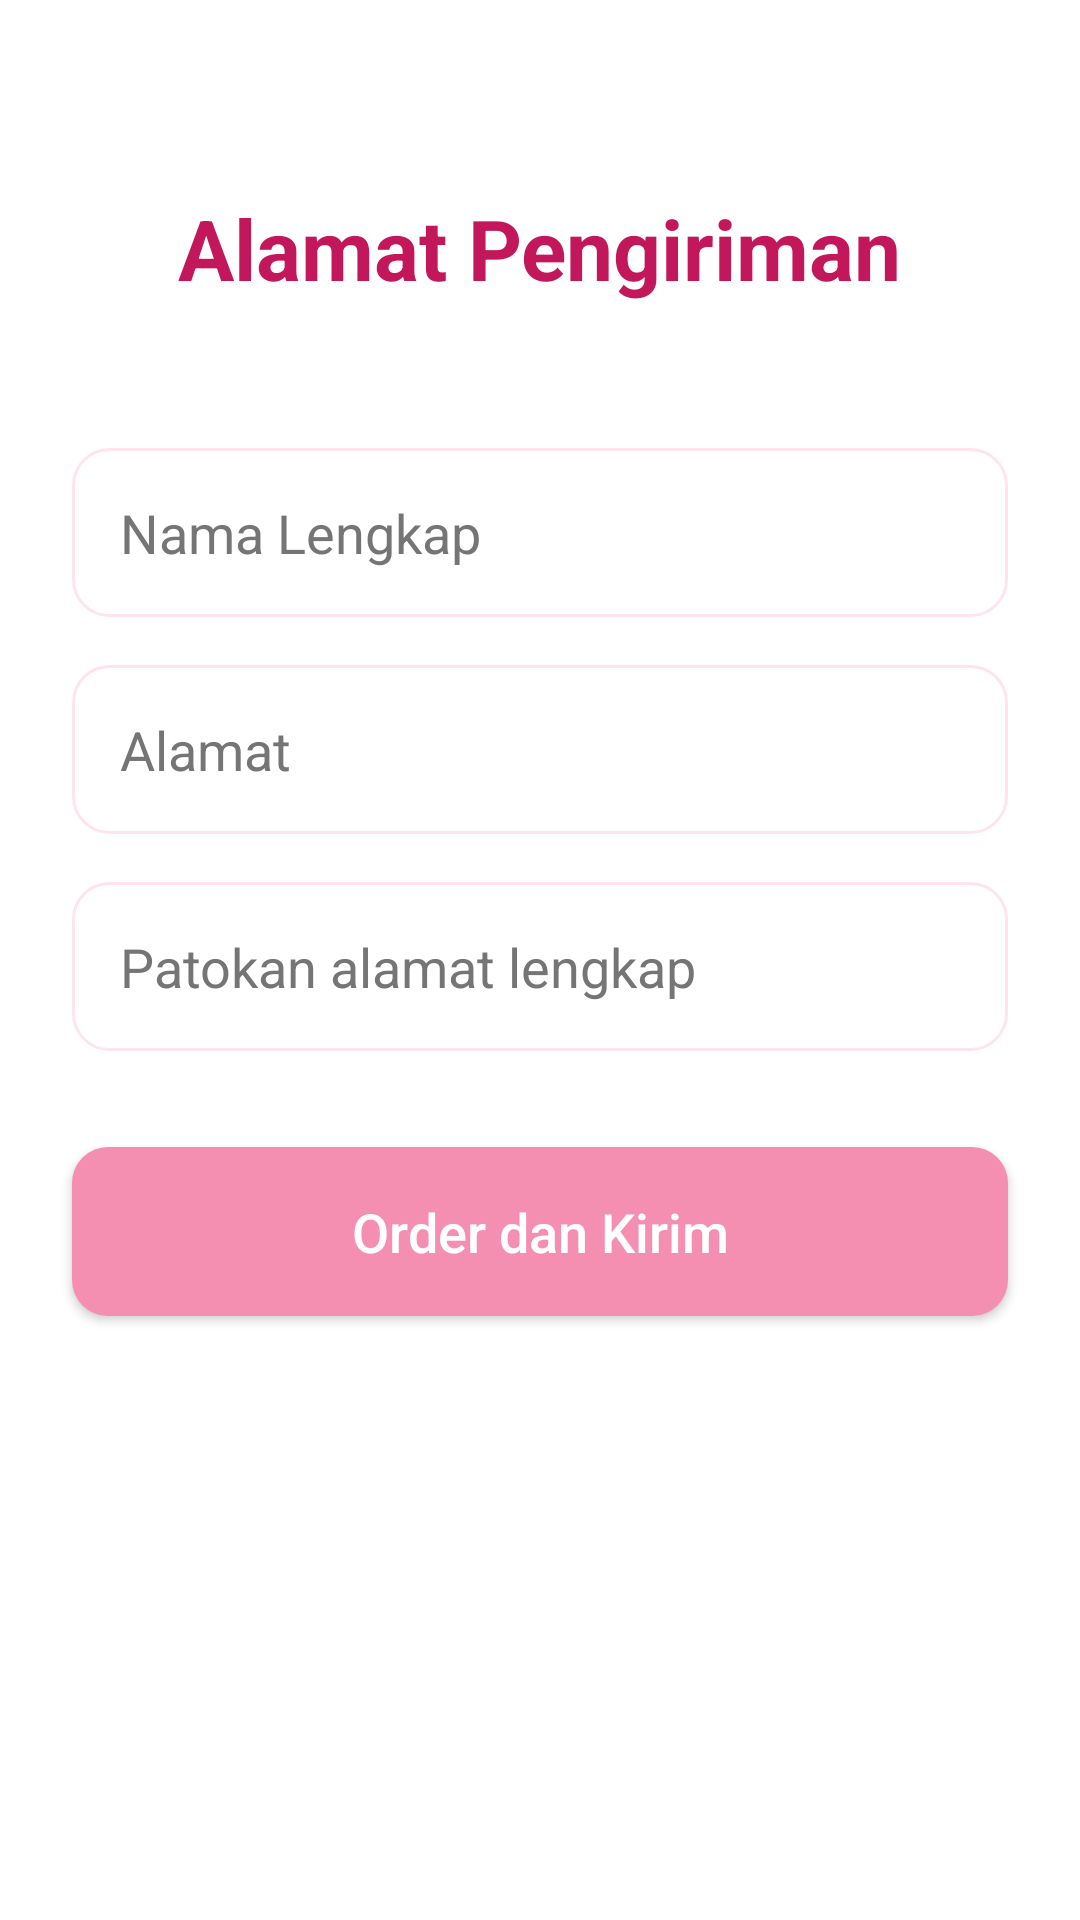

Layout XML and referenced resources for this Android screen:
<!-- AndroidManifest.xml: application theme Theme.DOCHI -->
<!-- res/layout/activity_alamat.xml -->
<?xml version="1.0" encoding="utf-8"?>
<androidx.constraintlayout.widget.ConstraintLayout
    xmlns:android="http://schemas.android.com/apk/res/android"
    xmlns:app="http://schemas.android.com/apk/res-auto"
    xmlns:tools="http://schemas.android.com/tools"
    android:layout_width="match_parent"
    android:layout_height="match_parent"
    android:background="@color/app_background"
    tools:context=".AlamatActivity">

    <TextView
        android:id="@+id/tv_alamat_title"
        android:layout_width="wrap_content"
        android:layout_height="wrap_content"
        android:layout_marginTop="64dp"
        android:text="Alamat Pengiriman"
        android:textColor="@color/app_pink"
        android:textSize="28sp"
        android:textStyle="bold"
        app:layout_constraintEnd_toEndOf="parent"
        app:layout_constraintStart_toStartOf="parent"
        app:layout_constraintTop_toTopOf="parent" />

    <EditText
        android:id="@+id/et_full_name_alamat"
        android:layout_width="0dp"
        android:layout_height="wrap_content"
        android:layout_marginStart="24dp"
        android:layout_marginTop="48dp"
        android:layout_marginEnd="24dp"
        android:background="@drawable/edittext_background"
        android:hint="Nama Lengkap"
        android:inputType="textPersonName"
        android:padding="16dp"
        android:textColor="@color/app_text_primary"
        android:textColorHint="@color/app_text_secondary"
        app:layout_constraintEnd_toEndOf="parent"
        app:layout_constraintStart_toStartOf="parent"
        app:layout_constraintTop_toBottomOf="@+id/tv_alamat_title" />

    <EditText
        android:id="@+id/et_alamat"
        android:layout_width="0dp"
        android:layout_height="wrap_content"
        android:layout_marginStart="24dp"
        android:layout_marginTop="16dp"
        android:layout_marginEnd="24dp"
        android:background="@drawable/edittext_background"
        android:hint="Alamat"
        android:inputType="text"
        android:padding="16dp"
        android:textColor="@color/app_text_primary"
        android:textColorHint="@color/app_text_secondary"
        app:layout_constraintEnd_toEndOf="parent"
        app:layout_constraintStart_toStartOf="parent"
        app:layout_constraintTop_toBottomOf="@+id/et_full_name_alamat" />

    <EditText
        android:id="@+id/et_patokan_alamat"
        android:layout_width="0dp"
        android:layout_height="wrap_content"
        android:layout_marginStart="24dp"
        android:layout_marginTop="16dp"
        android:layout_marginEnd="24dp"
        android:background="@drawable/edittext_background"
        android:hint="Patokan alamat lengkap"
        android:inputType="text"
        android:padding="16dp"
        android:textColor="@color/app_text_primary"
        android:textColorHint="@color/app_text_secondary"
        app:layout_constraintEnd_toEndOf="parent"
        app:layout_constraintStart_toStartOf="parent"
        app:layout_constraintTop_toBottomOf="@+id/et_alamat" />

    <Button
        android:id="@+id/btn_order_kirim_submit"
        android:layout_width="0dp"
        android:layout_height="wrap_content"
        android:layout_marginStart="24dp"
        android:layout_marginTop="32dp"
        android:layout_marginEnd="24dp"
        android:background="@drawable/button_background_dark"
        android:paddingVertical="16dp"
        android:text="Order dan Kirim"
        android:textAllCaps="false"
        android:textColor="@color/app_button_text"
        android:textSize="18sp"
        app:layout_constraintEnd_toEndOf="parent"
        app:layout_constraintStart_toStartOf="parent"
        app:layout_constraintTop_toBottomOf="@+id/et_patokan_alamat" />
</androidx.constraintlayout.widget.ConstraintLayout>
<!-- resources referenced by this layout -->
<resources>
  <color name="app_background">#FFFFFFFF</color>
  <color name="app_button_text">#FFFFFF</color>
  <color name="app_pink">#C2185B</color>
  <color name="app_text_primary">#212121</color>
  <color name="app_text_secondary">#757575</color>
  <!-- drawable button_background_dark (drawable) -->
  <?xml version="1.0" encoding="utf-8"?>
  <shape xmlns:android="http://schemas.android.com/apk/res/android"
      android:shape="rectangle">
      <solid android:color="@color/app_dark_pink" />
      <corners android:radius="12dp" />
  </shape>
  <!-- drawable edittext_background (drawable) -->
  <?xml version="1.0" encoding="utf-8"?>
  <shape xmlns:android="http://schemas.android.com/apk/res/android"
      android:shape="rectangle">
  
      <solid android:color="@color/white" />
  
      <stroke
          android:width="1dp"
          android:color="@color/app_light_pink" />
  
      <corners android:radius="12dp" />
  
  </shape>
  <style name="Theme.DOCHI" parent="Base.Theme.DOCHI" />
  <color name="app_dark_pink">#F48FB1</color>
  <color name="white">#FFFFFFFF</color>
  <color name="app_light_pink">#FFE4EC</color>
  <style name="Base.Theme.DOCHI" parent="Theme.Material3.DayNight.NoActionBar">
  
          <item name="colorPrimary">#FF4081</item>
          <item name="colorPrimaryVariant">#F8BBD0</item>
          <item name="colorOnPrimary">#FFFFFF</item>
  
          <item name="colorSecondary">#FF80AB</item>
          <item name="colorOnSecondary">#FFFFFF</item>
  
          <item name="android:windowBackground">#000000</item>
      </style>
</resources>
